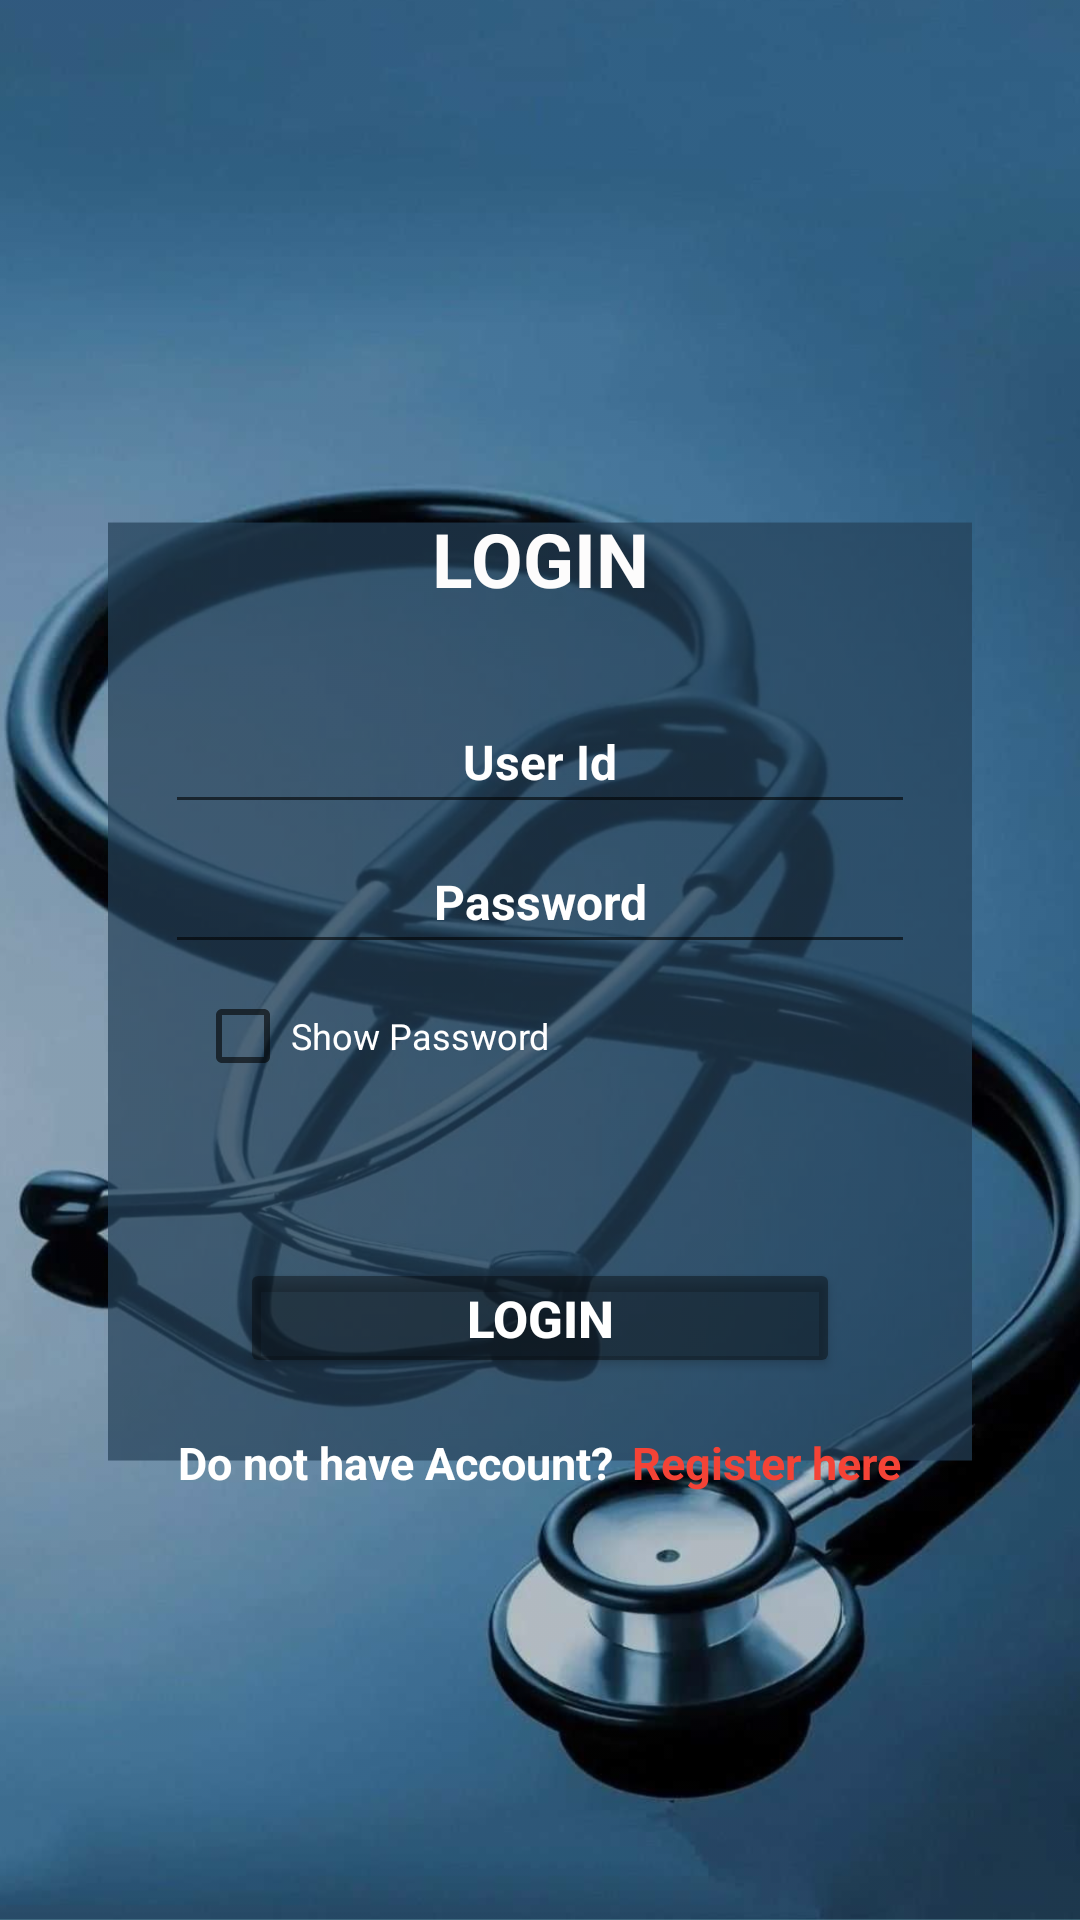

Layout XML and referenced resources for this Android screen:
<!-- AndroidManifest.xml: application theme Theme.Early_Diagnosis -->
<!-- res/layout/activity_login.xml -->
<?xml version="1.0" encoding="utf-8"?>
<RelativeLayout xmlns:android="http://schemas.android.com/apk/res/android"
    xmlns:tools="http://schemas.android.com/tools"
    android:layout_width="match_parent"
    android:layout_height="match_parent"
    tools:context=".Login"
    android:background="@drawable/login"
    android:backgroundTint="#37000000"
    android:backgroundTintMode="src_over">

    <LinearLayout
        android:id="@+id/login_layout"
        android:layout_width="386dp"
        android:layout_height="541dp"
        android:layout_centerInParent="true"
        android:layout_marginLeft="50dp"
        android:orientation="vertical"
        android:padding="20dp"
        android:paddingTop="30dp"
        android:paddingBottom="60dp">

        <TextView
            android:layout_width="match_parent"
            android:layout_height="wrap_content"
            android:layout_gravity="center"
            android:layout_marginTop="100dp"
            android:gravity="center"
            android:text="LOGIN"
            android:textColor="#FDFCFC"
            android:textSize="25dp"
            android:textStyle="bold" />

        <EditText
            android:id="@+id/login_userid"
            android:layout_width="fill_parent"
            android:layout_height="wrap_content"
            android:layout_marginLeft="10dp"
            android:layout_marginTop="30dp"
            android:layout_marginRight="10dp"
            android:drawablePadding="8dp"
            android:gravity="center"
            android:textStyle="bold"
            android:hint="User Id"
            android:inputType="textPersonName"
            android:padding="10dp"
            android:singleLine="true"
            android:textColor="#FFFFFF"
            android:textColorHint="#FFFFFF"
            android:textSize="16sp" />


        <EditText
            android:textStyle="bold"
            android:id="@+id/login_password"
            android:layout_width="fill_parent"
            android:layout_height="wrap_content"
            android:layout_marginLeft="10dp"
            android:layout_marginTop="5dp"
            android:layout_marginRight="10dp"
            android:drawablePadding="8dp"
            android:gravity="center"
            android:hint="Password"
            android:inputType="textPassword"
            android:padding="10dp"
            android:singleLine="true"
            android:textColor="#FFFFFF"
            android:textColorHint="#FFFFFF"
            android:textSize="16sp" />


        <LinearLayout
            android:layout_width="fill_parent"
            android:layout_height="wrap_content"
            android:orientation="horizontal">

            <CheckBox
                android:id="@+id/show_hide_password"
                android:layout_width="wrap_content"
                android:layout_height="wrap_content"
                android:layout_marginLeft="20dp"
                android:layout_weight="1"
                android:text="Show Password"
                android:textColor="#fff"
                android:textSize="12sp" />

        </LinearLayout>

        <Button
            android:id="@+id/loginBtn"
            android:layout_width="200dp"
            android:layout_height="40dp"
            android:layout_gravity="center"
            android:layout_marginTop="50dp"
            android:backgroundTint="#66000000"
            android:padding="3dp"
            android:text="Login"
            android:textColor="#fff"
            android:textSize="17sp"
            android:textStyle="bold" />



        <LinearLayout
            android:layout_width="match_parent"
            android:layout_height="wrap_content"
            android:layout_gravity="center"
            android:gravity="center"
            android:orientation="horizontal">

            <TextView
                android:layout_width="wrap_content"
                android:layout_height="40dp"
                android:layout_gravity="center"
                android:layout_marginTop="10dp"
                android:padding="3dp"
                android:text="Do not have Account?"
                android:textColor="#fff"
                android:textSize="15sp"
                android:textStyle="bold" />

            <TextView
                android:id="@+id/Register"
                android:layout_width="wrap_content"
                android:layout_height="40dp"
                android:layout_gravity="center"
                android:layout_marginTop="10dp"
                android:padding="3dp"
                android:text="Register here"
                android:textColor="#F44336"
                android:textSize="15sp"
                android:textStyle="bold" />

        </LinearLayout>


    </LinearLayout>


</RelativeLayout>
<!-- resources referenced by this layout -->
<resources>
  <!-- drawable login: png bitmap (drawable, 828016 bytes) -->
  <style name="Theme.Early_Diagnosis" parent="Theme.MaterialComponents.DayNight.DarkActionBar">
          
          <item name="colorPrimary">@color/purple_500</item>
          <item name="colorPrimaryVariant">@color/purple_700</item>
          <item name="colorOnPrimary">@color/white</item>
          
          <item name="colorSecondary">@color/teal_200</item>
          <item name="colorSecondaryVariant">@color/teal_700</item>
          <item name="colorOnSecondary">@color/black</item>
          
          <item name="android:statusBarColor" tools:targetApi="l">?attr/colorPrimaryVariant</item>
          
      </style>
  <!-- not gathered from this repository: default colours our renderer supplied (Android Studio template values) -->
  <color name="purple_500">#FF6200EE</color>
  <color name="purple_700">#FF3700B3</color>
  <color name="teal_200">#FF03DAC5</color>
  <color name="teal_700">#FF018786</color>
  <color name="black">#FF000000</color>
  <color name="white">#FFFFFFFF</color>
</resources>
